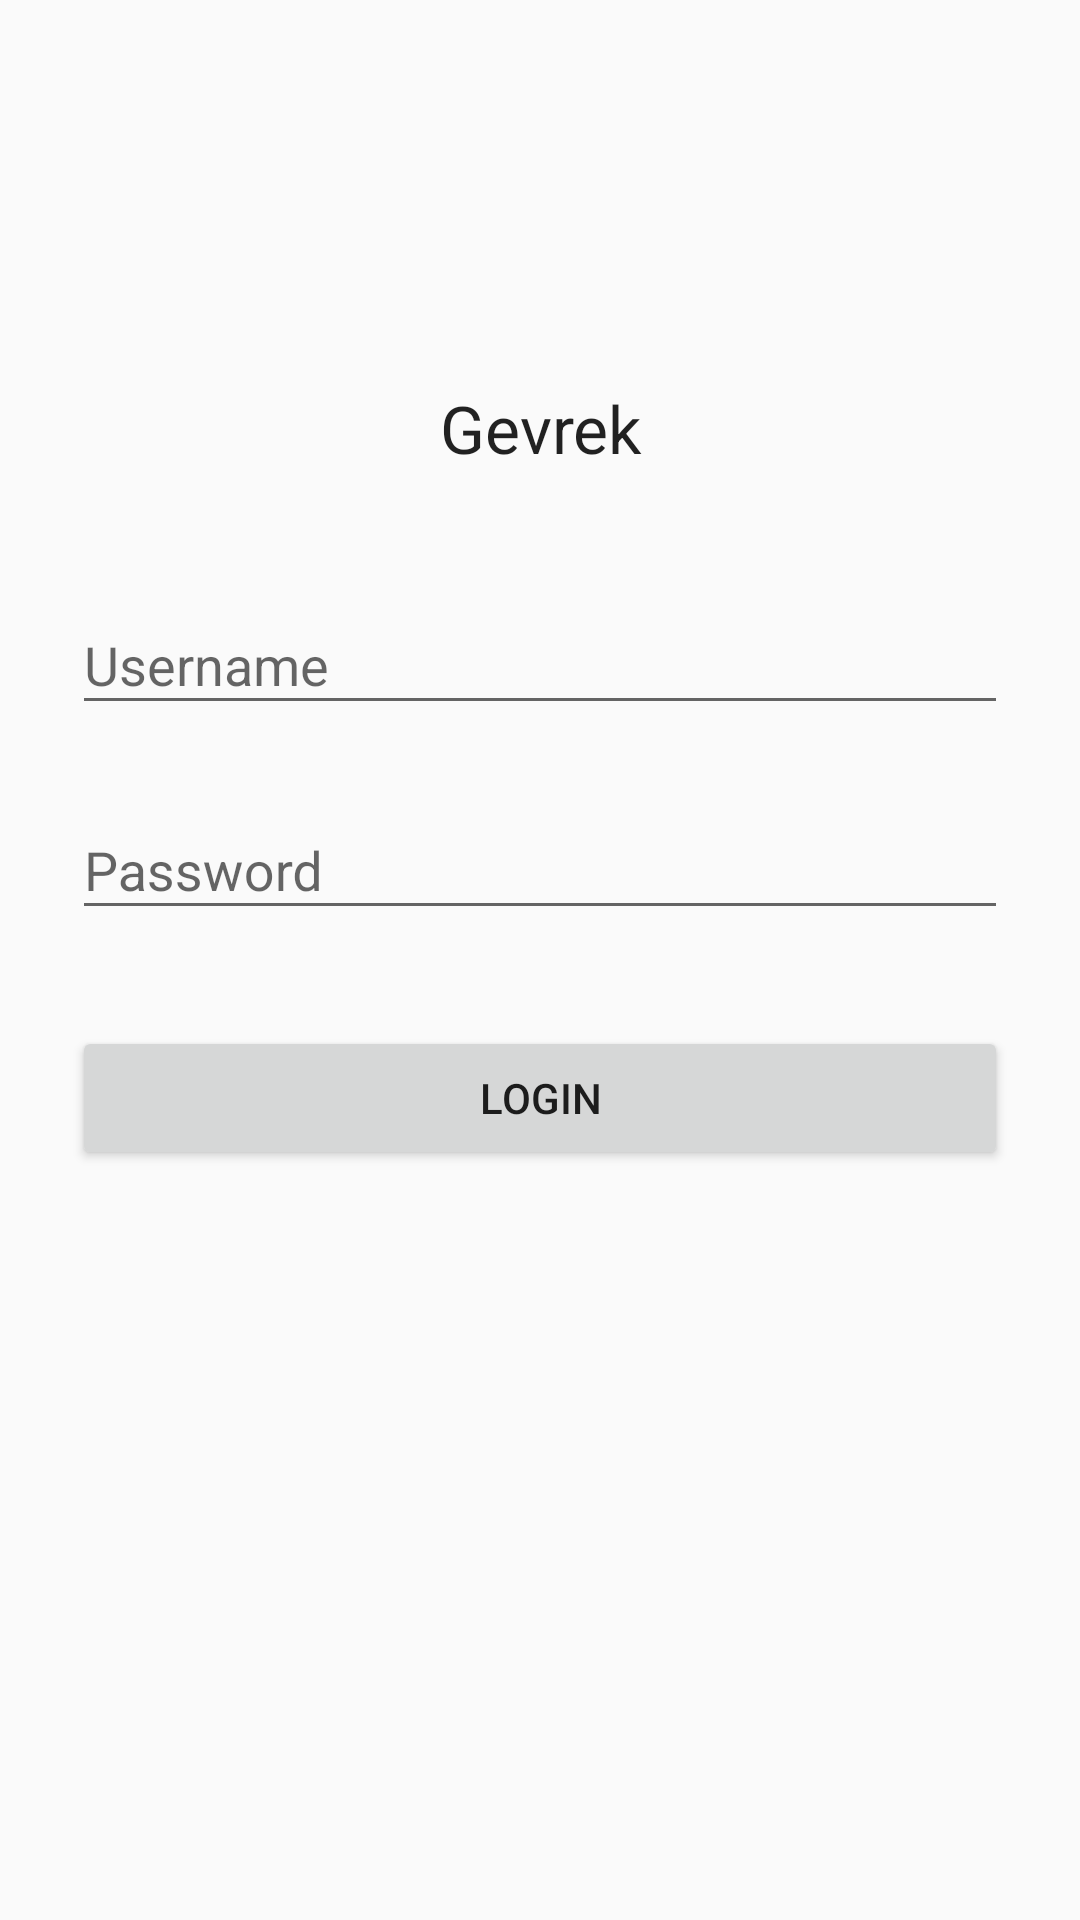

Write the Android layout XML for this screen, with the resource values it uses.
<!-- AndroidManifest.xml: application theme AppThemeBase -->
<!-- res/layout/activity_login.xml -->
<?xml version="1.0" encoding="utf-8"?>
<ScrollView xmlns:android="http://schemas.android.com/apk/res/android"
    android:layout_width="fill_parent"
    android:layout_height="fill_parent"
    android:fitsSystemWindows="true"
    android:background="@drawable/repeating_concrete">

    <LinearLayout
        android:orientation="vertical"
        android:layout_width="match_parent"
        android:layout_height="wrap_content"
        android:paddingTop="56dp"
        android:paddingLeft="24dp"
        android:paddingRight="24dp">

        <ImageView android:src="@mipmap/ic_launcher"
            android:layout_width="wrap_content"
            android:layout_height="72dp"
            android:layout_gravity="center_horizontal" />

        
        <TextView
            android:layout_width="fill_parent"
            android:layout_height="wrap_content"
            android:textAppearance="?android:attr/textAppearanceLarge"
            android:text="@string/gevrek"
            android:id="@+id/textView"
            android:gravity="center_horizontal"
            android:layout_marginBottom="24dp" />

        <android.support.design.widget.TextInputLayout
            android:layout_width="match_parent"
            android:layout_height="wrap_content"
            android:layout_marginTop="8dp"
            android:layout_marginBottom="8dp">
            <EditText android:id="@+id/input_email"
                android:layout_width="match_parent"
                android:layout_height="wrap_content"
                android:hint="@string/username"
                android:inputType="text" />
        </android.support.design.widget.TextInputLayout>

        
        <android.support.design.widget.TextInputLayout
            android:layout_width="match_parent"
            android:layout_height="wrap_content"
            android:layout_marginTop="8dp"
            android:layout_marginBottom="8dp">
            <EditText android:id="@+id/input_password"
                android:layout_width="match_parent"
                android:layout_height="wrap_content"
                android:inputType="textPassword"
                android:hint="@string/password"/>
        </android.support.design.widget.TextInputLayout>

        <android.support.v7.widget.AppCompatButton
            android:id="@+id/btn_login"
            android:layout_width="fill_parent"
            android:layout_height="wrap_content"
            android:layout_marginTop="24dp"
            android:layout_marginBottom="24dp"
            android:padding="12dp"
            android:text="@string/login"
            android:textAlignment="center"
            android:onClick="onClick" />

    </LinearLayout>
</ScrollView>
<!-- resources referenced by this layout -->
<resources>
  <!-- drawable repeating_concrete (drawable) -->
  <?xml version="1.0" encoding="utf-8"?>
  <bitmap xmlns:android="http://schemas.android.com/apk/res/android"
      android:src="@drawable/concrete_seamless"
      android:tileMode="repeat" />
  <string name="gevrek">Gevrek</string>
  <string name="login">Login</string>
  <string name="password">Password</string>
  <string name="username">Username</string>
  <style name="AppThemeBase" parent="Theme.AppCompat.Light.NoActionBar">
          
          <item name="colorPrimary">@color/primaryColor</item>
          <item name="colorPrimaryDark">@color/primaryColorDark</item>
      </style>
  <item name="primaryColor" type="color">#2196F3</item>
  <item name="primaryColorDark" type="color">#1976D2</item>
</resources>
